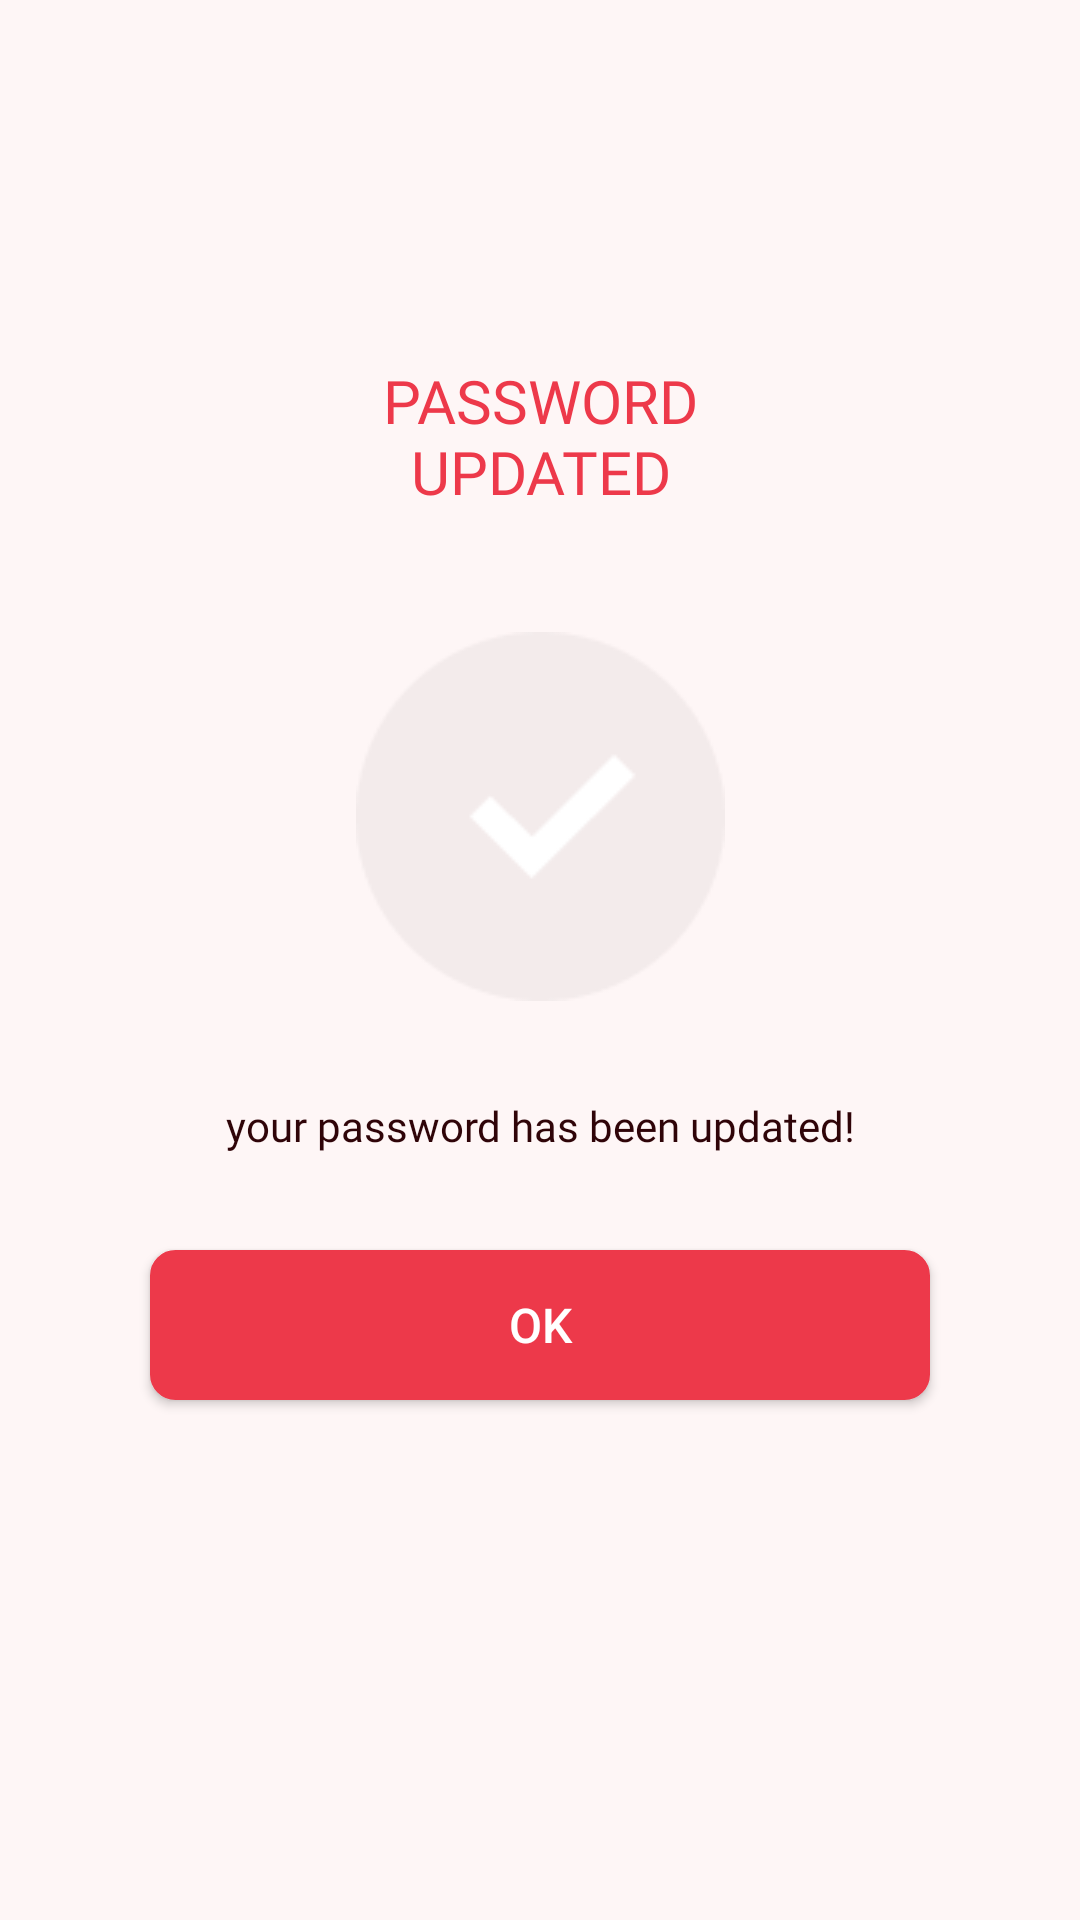

Write the Android layout XML for this screen, with the resource values it uses.
<!-- AndroidManifest.xml: application theme Theme.BloodDonation -->
<!-- res/layout/full_screen_dialog.xml -->
<?xml version="1.0" encoding="utf-8"?>
<androidx.constraintlayout.widget.ConstraintLayout xmlns:android="http://schemas.android.com/apk/res/android"
    xmlns:app="http://schemas.android.com/apk/res-auto"
    xmlns:tools="http://schemas.android.com/tools"
    android:id="@+id/layout_dialog"
    android:layout_width="match_parent"
    android:layout_height="match_parent"
    android:background="@color/background">

    <ImageView
        android:id="@+id/imageView12"
        android:layout_width="wrap_content"
        android:layout_height="wrap_content"
        android:layout_marginTop="40dp"
        app:layout_constraintEnd_toEndOf="parent"
        app:layout_constraintStart_toStartOf="parent"
        app:layout_constraintTop_toBottomOf="@+id/textView25"
        app:srcCompat="@drawable/correct" />

    <TextView
        android:id="@+id/textView25"
        android:layout_width="120dp"
        android:layout_height="wrap_content"
        android:layout_marginTop="120dp"
        android:fontFamily="@font/manrope_bold"
        android:gravity="center"
        android:text="@string/tv_password_updated"
        android:textColor="@color/tv2_color"
        android:textSize="20sp"
        app:layout_constraintEnd_toEndOf="parent"
        app:layout_constraintStart_toStartOf="parent"
        app:layout_constraintTop_toTopOf="parent" />

    <TextView
        android:id="@+id/textView26"
        android:layout_width="0dp"
        android:layout_height="wrap_content"
        android:layout_marginTop="32dp"
        android:fontFamily="@font/manrope_regular"
        android:gravity="center"
        android:text="@string/your_password_has_been_updated"
        android:textColor="@color/tv_color"
        app:layout_constraintEnd_toEndOf="parent"
        app:layout_constraintStart_toStartOf="parent"
        app:layout_constraintTop_toBottomOf="@+id/imageView12" />


    <androidx.appcompat.widget.AppCompatButton
        android:id="@+id/btn_ok_dialog"
        android:layout_width="0dp"
        android:layout_height="50dp"
        android:layout_marginStart="50dp"
        android:layout_marginTop="32dp"
        android:layout_marginEnd="50dp"
        android:background="@drawable/btn_selector"
        android:text="Ok"
        android:textColor="@color/white"
        android:textSize="16sp"
        app:layout_constraintEnd_toEndOf="parent"
        app:layout_constraintStart_toStartOf="parent"
        app:layout_constraintTop_toBottomOf="@+id/textView26" />
</androidx.constraintlayout.widget.ConstraintLayout>
<!-- resources referenced by this layout -->
<resources>
  <color name="background">#FEF6F6</color>
  <color name="tv2_color">#ED394A</color>
  <color name="tv_color">#2F0408</color>
  <color name="white">#FFFFFFFF</color>
  <!-- drawable btn_selector (drawable) -->
  <?xml version="1.0" encoding="utf-8"?>
  <selector xmlns:android="http://schemas.android.com/apk/res/android">
  
      <item>
          <shape android:shape="rectangle">
              <corners android:radius="8dp"/>
              <solid android:color="#ED394A"/>
              <stroke
                  android:color="#ED394A"
                  android:width="1dp"/>
          </shape>
      </item>
  </selector>
  <!-- drawable correct: png bitmap (drawable, 2499 bytes) -->
  <string name="tv_password_updated">PASSWORD UPDATED</string>
  <string name="your_password_has_been_updated">your password has been updated!</string>
  <style name="Theme.BloodDonation" parent="Theme.MaterialComponents.DayNight.NoActionBar">
          
          <item name="colorPrimary">@color/tv2_color</item>
          <item name="colorPrimaryVariant">@color/background</item>
          <item name="colorOnPrimary">@color/tv2_color</item>
          
          <item name="colorSecondary">@color/tv2_color</item>
          <item name="colorSecondaryVariant">@color/tv2_color</item>
          <item name="colorOnSecondary">@color/black</item>
          
          <item name="android:statusBarColor" tools:targetApi="l">?attr/colorPrimaryVariant</item>
          
      </style>
  <color name="black">#FF000000</color>
</resources>
